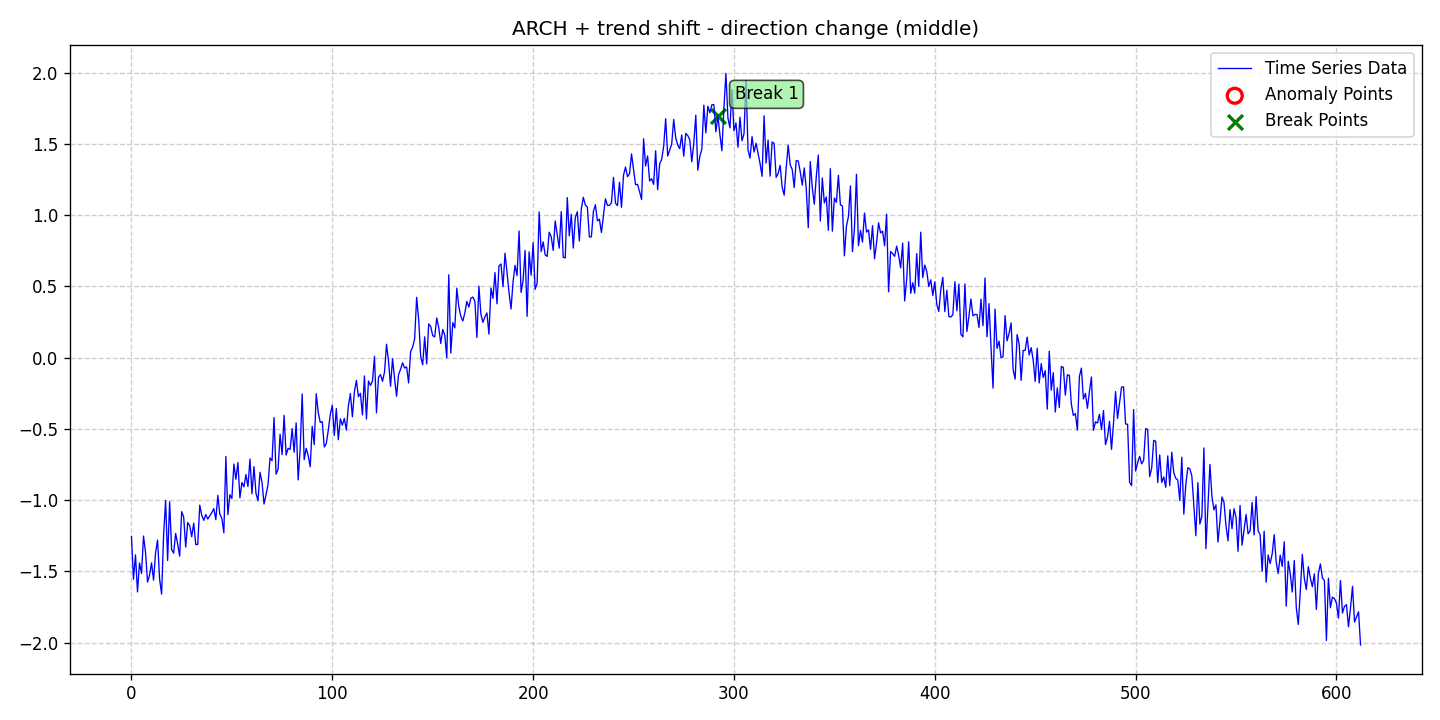

Data behind this chart, as committed beside it:
date, data, stationary, det_lin_up, det_lin_down, det_quad, det_cubic, det_exp, det_damped, stoc_trend, volatility, single_seas, multiple_seas, point_anom_single, point_anom_multi, collect_anom, context_anom, mean_shift, var_shift, trend_shift, point_anom_count, point_anom_location, point_anom_point, collect_anom_count
2020-01-01, -1.256, 0, 0, 0, 0, 0, 0, 0, 0, 1, 0, 0, 0, 0, 0, 0, 0, 0, 1, 0, none, , 0
2020-01-02, -1.556, 0, 0, 0, 0, 0, 0, 0, 0, 1, 0, 0, 0, 0, 0, 0, 0, 0, 1, 0, none, , 0
2020-01-03, -1.384, 0, 0, 0, 0, 0, 0, 0, 0, 1, 0, 0, 0, 0, 0, 0, 0, 0, 1, 0, none, , 0
2020-01-04, -1.644, 0, 0, 0, 0, 0, 0, 0, 0, 1, 0, 0, 0, 0, 0, 0, 0, 0, 1, 0, none, , 0
2020-01-05, -1.441, 0, 0, 0, 0, 0, 0, 0, 0, 1, 0, 0, 0, 0, 0, 0, 0, 0, 1, 0, none, , 0
2020-01-06, -1.515, 0, 0, 0, 0, 0, 0, 0, 0, 1, 0, 0, 0, 0, 0, 0, 0, 0, 1, 0, none, , 0
2020-01-07, -1.252, 0, 0, 0, 0, 0, 0, 0, 0, 1, 0, 0, 0, 0, 0, 0, 0, 0, 1, 0, none, , 0
2020-01-08, -1.366, 0, 0, 0, 0, 0, 0, 0, 0, 1, 0, 0, 0, 0, 0, 0, 0, 0, 1, 0, none, , 0
2020-01-09, -1.575, 0, 0, 0, 0, 0, 0, 0, 0, 1, 0, 0, 0, 0, 0, 0, 0, 0, 1, 0, none, , 0
2020-01-10, -1.527, 0, 0, 0, 0, 0, 0, 0, 0, 1, 0, 0, 0, 0, 0, 0, 0, 0, 1, 0, none, , 0
2020-01-11, -1.441, 0, 0, 0, 0, 0, 0, 0, 0, 1, 0, 0, 0, 0, 0, 0, 0, 0, 1, 0, none, , 0
2020-01-12, -1.562, 0, 0, 0, 0, 0, 0, 0, 0, 1, 0, 0, 0, 0, 0, 0, 0, 0, 1, 0, none, , 0
2020-01-13, -1.369, 0, 0, 0, 0, 0, 0, 0, 0, 1, 0, 0, 0, 0, 0, 0, 0, 0, 1, 0, none, , 0
2020-01-14, -1.281, 0, 0, 0, 0, 0, 0, 0, 0, 1, 0, 0, 0, 0, 0, 0, 0, 0, 1, 0, none, , 0
2020-01-15, -1.553, 0, 0, 0, 0, 0, 0, 0, 0, 1, 0, 0, 0, 0, 0, 0, 0, 0, 1, 0, none, , 0
2020-01-16, -1.66, 0, 0, 0, 0, 0, 0, 0, 0, 1, 0, 0, 0, 0, 0, 0, 0, 0, 1, 0, none, , 0
2020-01-17, -1.245, 0, 0, 0, 0, 0, 0, 0, 0, 1, 0, 0, 0, 0, 0, 0, 0, 0, 1, 0, none, , 0
2020-01-18, -1.003, 0, 0, 0, 0, 0, 0, 0, 0, 1, 0, 0, 0, 0, 0, 0, 0, 0, 1, 0, none, , 0
2020-01-19, -1.423, 0, 0, 0, 0, 0, 0, 0, 0, 1, 0, 0, 0, 0, 0, 0, 0, 0, 1, 0, none, , 0
2020-01-20, -1.011, 0, 0, 0, 0, 0, 0, 0, 0, 1, 0, 0, 0, 0, 0, 0, 0, 0, 1, 0, none, , 0
2020-01-21, -1.348, 0, 0, 0, 0, 0, 0, 0, 0, 1, 0, 0, 0, 0, 0, 0, 0, 0, 1, 0, none, , 0
2020-01-22, -1.372, 0, 0, 0, 0, 0, 0, 0, 0, 1, 0, 0, 0, 0, 0, 0, 0, 0, 1, 0, none, , 0
2020-01-23, -1.234, 0, 0, 0, 0, 0, 0, 0, 0, 1, 0, 0, 0, 0, 0, 0, 0, 0, 1, 0, none, , 0
2020-01-24, -1.308, 0, 0, 0, 0, 0, 0, 0, 0, 1, 0, 0, 0, 0, 0, 0, 0, 0, 1, 0, none, , 0
2020-01-25, -1.394, 0, 0, 0, 0, 0, 0, 0, 0, 1, 0, 0, 0, 0, 0, 0, 0, 0, 1, 0, none, , 0
2020-01-26, -1.081, 0, 0, 0, 0, 0, 0, 0, 0, 1, 0, 0, 0, 0, 0, 0, 0, 0, 1, 0, none, , 0
2020-01-27, -1.12, 0, 0, 0, 0, 0, 0, 0, 0, 1, 0, 0, 0, 0, 0, 0, 0, 0, 1, 0, none, , 0
2020-01-28, -1.33, 0, 0, 0, 0, 0, 0, 0, 0, 1, 0, 0, 0, 0, 0, 0, 0, 0, 1, 0, none, , 0
2020-01-29, -1.158, 0, 0, 0, 0, 0, 0, 0, 0, 1, 0, 0, 0, 0, 0, 0, 0, 0, 1, 0, none, , 0
2020-01-30, -1.179, 0, 0, 0, 0, 0, 0, 0, 0, 1, 0, 0, 0, 0, 0, 0, 0, 0, 1, 0, none, , 0
2020-01-31, -1.257, 0, 0, 0, 0, 0, 0, 0, 0, 1, 0, 0, 0, 0, 0, 0, 0, 0, 1, 0, none, , 0
2020-02-01, -1.162, 0, 0, 0, 0, 0, 0, 0, 0, 1, 0, 0, 0, 0, 0, 0, 0, 0, 1, 0, none, , 0
2020-02-02, -1.311, 0, 0, 0, 0, 0, 0, 0, 0, 1, 0, 0, 0, 0, 0, 0, 0, 0, 1, 0, none, , 0
2020-02-03, -1.311, 0, 0, 0, 0, 0, 0, 0, 0, 1, 0, 0, 0, 0, 0, 0, 0, 0, 1, 0, none, , 0
2020-02-04, -1.036, 0, 0, 0, 0, 0, 0, 0, 0, 1, 0, 0, 0, 0, 0, 0, 0, 0, 1, 0, none, , 0
2020-02-05, -1.106, 0, 0, 0, 0, 0, 0, 0, 0, 1, 0, 0, 0, 0, 0, 0, 0, 0, 1, 0, none, , 0
2020-02-06, -1.142, 0, 0, 0, 0, 0, 0, 0, 0, 1, 0, 0, 0, 0, 0, 0, 0, 0, 1, 0, none, , 0
2020-02-07, -1.102, 0, 0, 0, 0, 0, 0, 0, 0, 1, 0, 0, 0, 0, 0, 0, 0, 0, 1, 0, none, , 0
2020-02-08, -1.133, 0, 0, 0, 0, 0, 0, 0, 0, 1, 0, 0, 0, 0, 0, 0, 0, 0, 1, 0, none, , 0
2020-02-09, -1.111, 0, 0, 0, 0, 0, 0, 0, 0, 1, 0, 0, 0, 0, 0, 0, 0, 0, 1, 0, none, , 0
2020-02-10, -1.088, 0, 0, 0, 0, 0, 0, 0, 0, 1, 0, 0, 0, 0, 0, 0, 0, 0, 1, 0, none, , 0
2020-02-11, -1.059, 0, 0, 0, 0, 0, 0, 0, 0, 1, 0, 0, 0, 0, 0, 0, 0, 0, 1, 0, none, , 0
2020-02-12, -1.137, 0, 0, 0, 0, 0, 0, 0, 0, 1, 0, 0, 0, 0, 0, 0, 0, 0, 1, 0, none, , 0
2020-02-13, -0.9666, 0, 0, 0, 0, 0, 0, 0, 0, 1, 0, 0, 0, 0, 0, 0, 0, 0, 1, 0, none, , 0
2020-02-14, -1.098, 0, 0, 0, 0, 0, 0, 0, 0, 1, 0, 0, 0, 0, 0, 0, 0, 0, 1, 0, none, , 0
2020-02-15, -1.128, 0, 0, 0, 0, 0, 0, 0, 0, 1, 0, 0, 0, 0, 0, 0, 0, 0, 1, 0, none, , 0
2020-02-16, -1.229, 0, 0, 0, 0, 0, 0, 0, 0, 1, 0, 0, 0, 0, 0, 0, 0, 0, 1, 0, none, , 0
2020-02-17, -0.6938, 0, 0, 0, 0, 0, 0, 0, 0, 1, 0, 0, 0, 0, 0, 0, 0, 0, 1, 0, none, , 0
2020-02-18, -1.102, 0, 0, 0, 0, 0, 0, 0, 0, 1, 0, 0, 0, 0, 0, 0, 0, 0, 1, 0, none, , 0
2020-02-19, -0.962, 0, 0, 0, 0, 0, 0, 0, 0, 1, 0, 0, 0, 0, 0, 0, 0, 0, 1, 0, none, , 0
2020-02-20, -0.989, 0, 0, 0, 0, 0, 0, 0, 0, 1, 0, 0, 0, 0, 0, 0, 0, 0, 1, 0, none, , 0
2020-02-21, -0.7471, 0, 0, 0, 0, 0, 0, 0, 0, 1, 0, 0, 0, 0, 0, 0, 0, 0, 1, 0, none, , 0
2020-02-22, -0.8539, 0, 0, 0, 0, 0, 0, 0, 0, 1, 0, 0, 0, 0, 0, 0, 0, 0, 1, 0, none, , 0
2020-02-23, -0.736, 0, 0, 0, 0, 0, 0, 0, 0, 1, 0, 0, 0, 0, 0, 0, 0, 0, 1, 0, none, , 0
2020-02-24, -0.9842, 0, 0, 0, 0, 0, 0, 0, 0, 1, 0, 0, 0, 0, 0, 0, 0, 0, 1, 0, none, , 0
2020-02-25, -0.8765, 0, 0, 0, 0, 0, 0, 0, 0, 1, 0, 0, 0, 0, 0, 0, 0, 0, 1, 0, none, , 0
2020-02-26, -0.9065, 0, 0, 0, 0, 0, 0, 0, 0, 1, 0, 0, 0, 0, 0, 0, 0, 0, 1, 0, none, , 0
2020-02-27, -0.8208, 0, 0, 0, 0, 0, 0, 0, 0, 1, 0, 0, 0, 0, 0, 0, 0, 0, 1, 0, none, , 0
2020-02-28, -0.9047, 0, 0, 0, 0, 0, 0, 0, 0, 1, 0, 0, 0, 0, 0, 0, 0, 0, 1, 0, none, , 0
2020-02-29, -0.7121, 0, 0, 0, 0, 0, 0, 0, 0, 1, 0, 0, 0, 0, 0, 0, 0, 0, 1, 0, none, , 0
... 553 more rows
